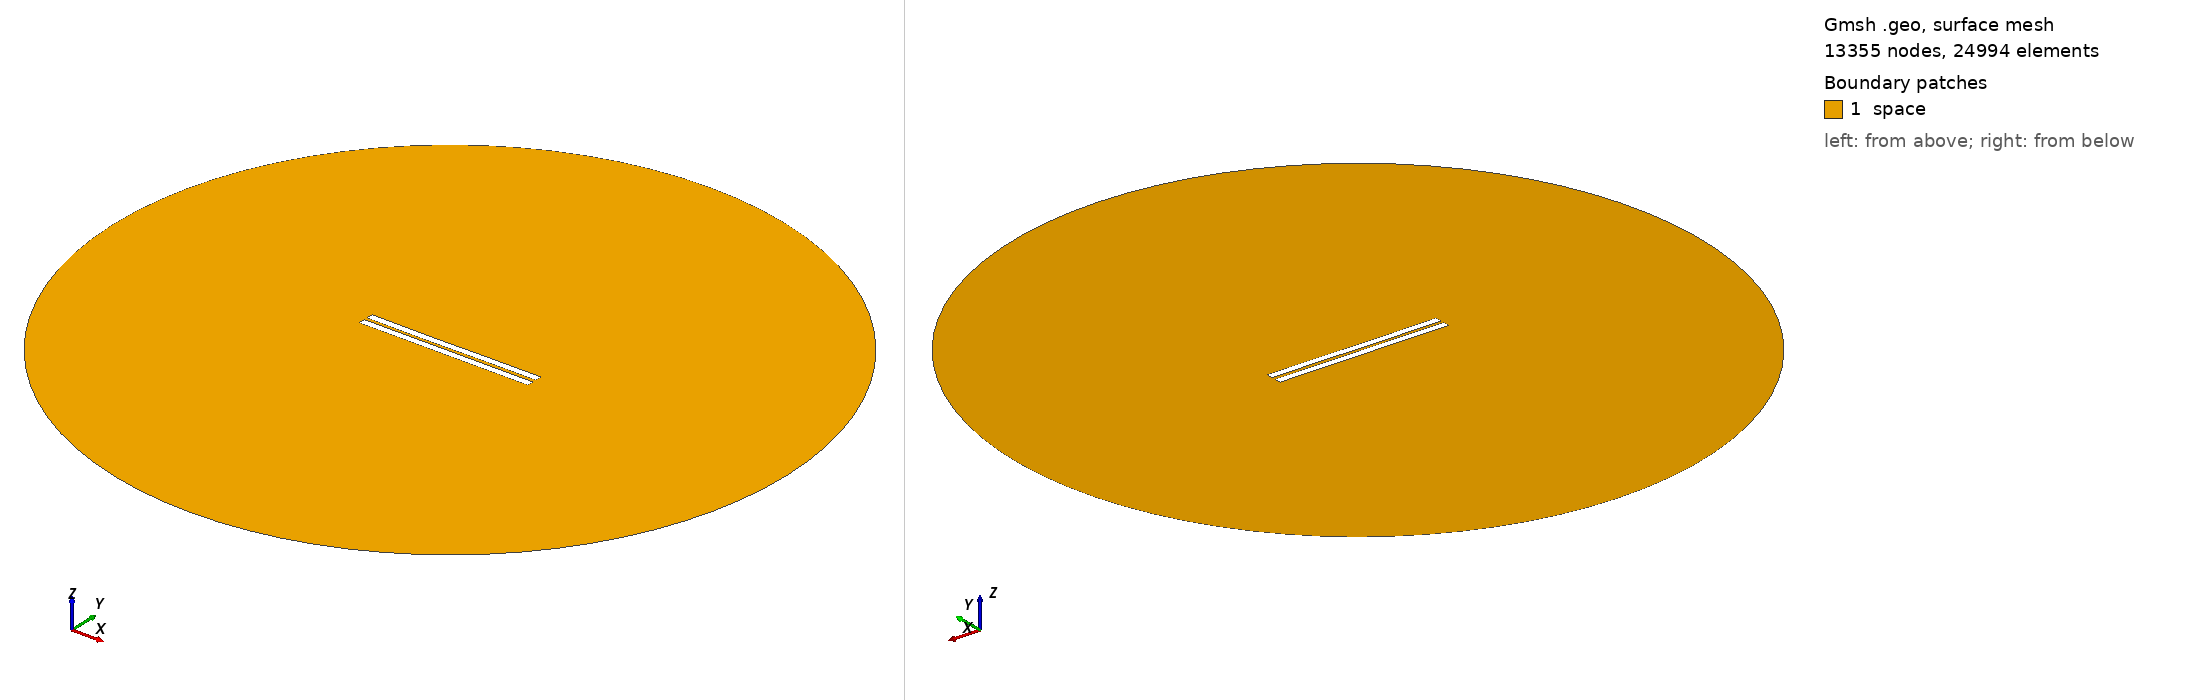

Gmsh geometry script, surface-meshed: 13355 nodes, 24994 surface elements. Boundary patches (legend numbers): 1 space. Left view from above one corner, right view from below the opposite corner. Legend entries are the model's physical surfaces. The drawing asked Gmsh for element sizes between 1% and 20% of the model's largest extent; the script's own settings can give other sizes.

=== 1658.geo (drawn) ===
//---------------------------------------
// Geometry kernel
//---------------------------------------

SetFactory("OpenCASCADE");



//---------------------------------------
// Parameters of the geometry
//---------------------------------------

// Overetch of the upper plate
overetch = 0.0;

// Distance between the plates
distance = 2.0;

// Discretization over the x axis (for the deformation)
nx = 50; 

// Length of the plate
L = 100 - overetch; 

// Number of modes
n = 4; 

// 1st mode coefficient
coeff(1) = 0.07499999999999998;
beta(1) = 0.596864 * 3.1415926535 / L;

// 2nd mode coefficient
coeff(2) = -0.075;
beta(2) = 1.49418 * 3.1415926535 / L;

// 3rd mode coefficient
coeff(3) = -0.075;
beta(3) = 2.50025 * 3.1415926535 / L;

// 4th mode coefficient
coeff(4) = 0.0;
beta(4) = 3.49999 * 3.1415926535 / L;



//---------------------------------------
// Upper plate (deformed rectangle)
//---------------------------------------

// Coordiantes of the upper plate
xmin = -50;
xmax = 50 - overetch;

// Height of the upper plate
yheight = 4 - 2 * overetch;

// Indexes of the points
UpperID[] = {};
LowerID[] = {};
LeftID[] = {};
RightID[] = {};

// Point index
p = 1;

// Horizontal edges
For i In {1:nx}
    x = xmin + (i-1)*(xmax - xmin)/(nx-1);

    y_bottom = distance / 2 + overetch;
    For j In {1:n}
        C = (Cosh(beta(j)*L) + Cos(beta(j)*L)) / (Sinh(beta(j)*L) + Sin(beta(j)*L));
        y_bottom  = y_bottom + coeff(j) * (Cosh(beta(j)*(x+50)) - Cos(beta(j)*(x+50)) - C * (Sinh(beta(j)*(x+50)) - Sin(beta(j)*(x+50))));
    EndFor

    y_top = y_bottom + yheight;

    Point(p) = {x, y_top, 0, 1.0};
    UpperID[i] = p;
    p = p + 1;

    Point(p) = {x, y_bottom, 0, 1.0};
    LowerID[i] = p;
    p = p + 1;
EndFor

// Create point lists
UpperPts[] = {}; LowerPts[] = {};
For i In {1:nx}
  UpperPts[] += {UpperID[i]};
  LowerPts[] += {LowerID[i]};
EndFor

// Build splines
Spline(1) = {UpperPts[]};
Spline(2) = {LowerPts[]};
Line(3) = {LowerPts[nx-1], UpperPts[nx-1]};
Line(4) = {LowerPts[0], UpperPts[0]};

// Build the plane surface
Curve Loop(1) = {2, 3, -1, -4};
Plane Surface(1) = {1};



//---------------------------------------
// Lower plate (rectangle)
//---------------------------------------

// Vertices
Point(1001) = {-50, -1, 0, 1.0};
Point(1002) = { 50, -1, 0, 1.0};
Point(1003) = { 50,  -5, 0, 1.0};
Point(1004) = {-50,  -5, 0, 1.0};

// Edges
Line(5) = {1001, 1002};
Line(6) = {1002, 1003};
Line(7) = {1003, 1004};
Line(8) = {1004, 1001};

// Plane surface
Line Loop(2) = {5, 6, 7, 8};
Plane Surface(2) = {2}; 



//---------------------------------------
// Outer (fictious) boundary
//---------------------------------------

// Points
Point(1005) = {0, 0, 0};       // Center
Point(1006) = {200, 0, 0};     // Start point
Point(1007) = {0, 200, 0};     // 90 degrees
Point(1008) = {-200, 0, 0};    // 180 degrees
Point(1009) = {0, -200, 0};    // 270 degrees

// Circle arcs (each needs start, center, end)
Circle(9) = {1006, 1005, 1007};
Circle(10) = {1007, 1005, 1008};
Circle(11) = {1008, 1005, 1009};
Circle(12) = {1009, 1005, 1006};

// Plane surface for the entire domain
Curve Loop(3) = {9, 10, 11, 12};
Surface(3) = {3};

// Subtract the plates from the whole domain to obtain the actual domain where we want to solve the equations
BooleanDifference{ Surface{3}; Delete; }{ Surface{1}; Surface{2}; Delete; }




//---------------------------------------
// Transfinite Lines/Curves
//---------------------------------------

// Set the number of points on the boundaries
r = 7;

// Plates
Transfinite Curve {1, 2} = 50*r Using Progression 1;
Transfinite Curve {3, 4} = 2*r Using Progression 1;
Transfinite Line {5, 7} = 50*r Using Progression 1;
Transfinite Line {6, 8} = 2*r Using Progression 1;

// Outer boundary
Transfinite Line {9, 10, 11, 12} = 20 Using Progression 1;



//---------------------------------------
// Physical groups
//---------------------------------------                

// Physical curves (boundaries)
Physical Line("force_segment", 10) = {2};
Physical Line("upper_plate", 11) = {1, 3, 4};
Physical Line("lower_plate", 12) = {5, 6, 7, 8};
Physical Line("boundary", 20) = {9, 10, 11, 12};

// Physical Surfaces
Physical Surface("space", 30) = {3};



//---------------------------------------
// 6. Generate the Mesh
//---------------------------------------

// 2D mesh generation
Mesh 2;
